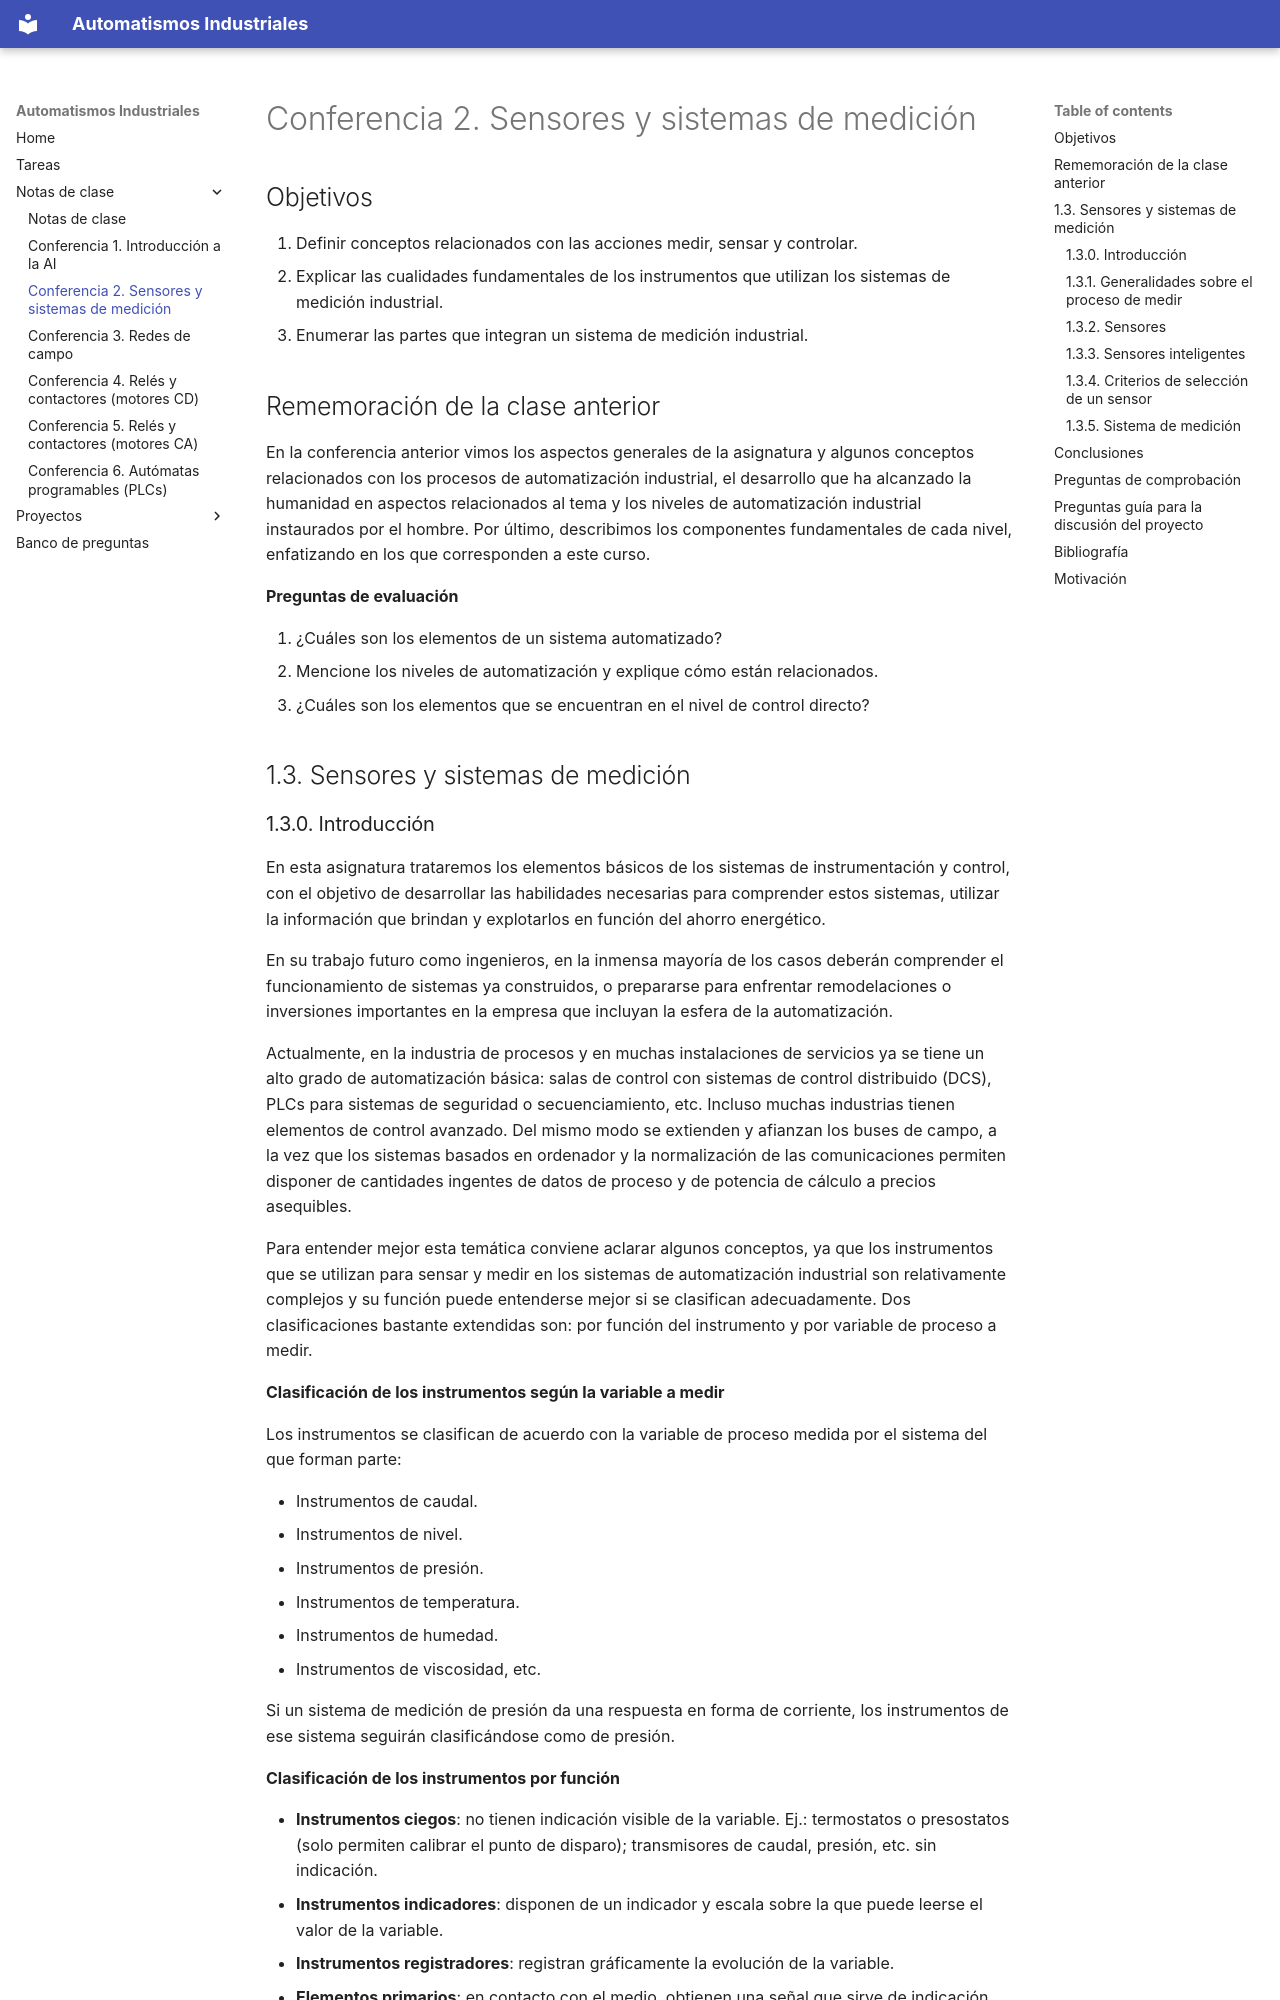

repository: vladimir1284/automatismos-industriales · page: notas-clase/conf-02/index.html · generator: mkdocs

# Conferencia 2. Sensores y sistemas de medición

## Objetivos

1. Definir conceptos relacionados con las acciones medir, sensar y controlar.
2. Explicar las cualidades fundamentales de los instrumentos que utilizan los sistemas de medición industrial.
3. Enumerar las partes que integran un sistema de medición industrial.

## Rememoración de la clase anterior

En la conferencia anterior vimos los aspectos generales de la asignatura y algunos conceptos relacionados con los procesos de automatización industrial, el desarrollo que ha alcanzado la humanidad en aspectos relacionados al tema y los niveles de automatización industrial instaurados por el hombre. Por último, describimos los componentes fundamentales de cada nivel, enfatizando en los que corresponden a este curso.

**Preguntas de evaluación**

1. ¿Cuáles son los elementos de un sistema automatizado?
2. Mencione los niveles de automatización y explique cómo están relacionados.
3. ¿Cuáles son los elementos que se encuentran en el nivel de control directo?

## 1.3. Sensores y sistemas de medición
